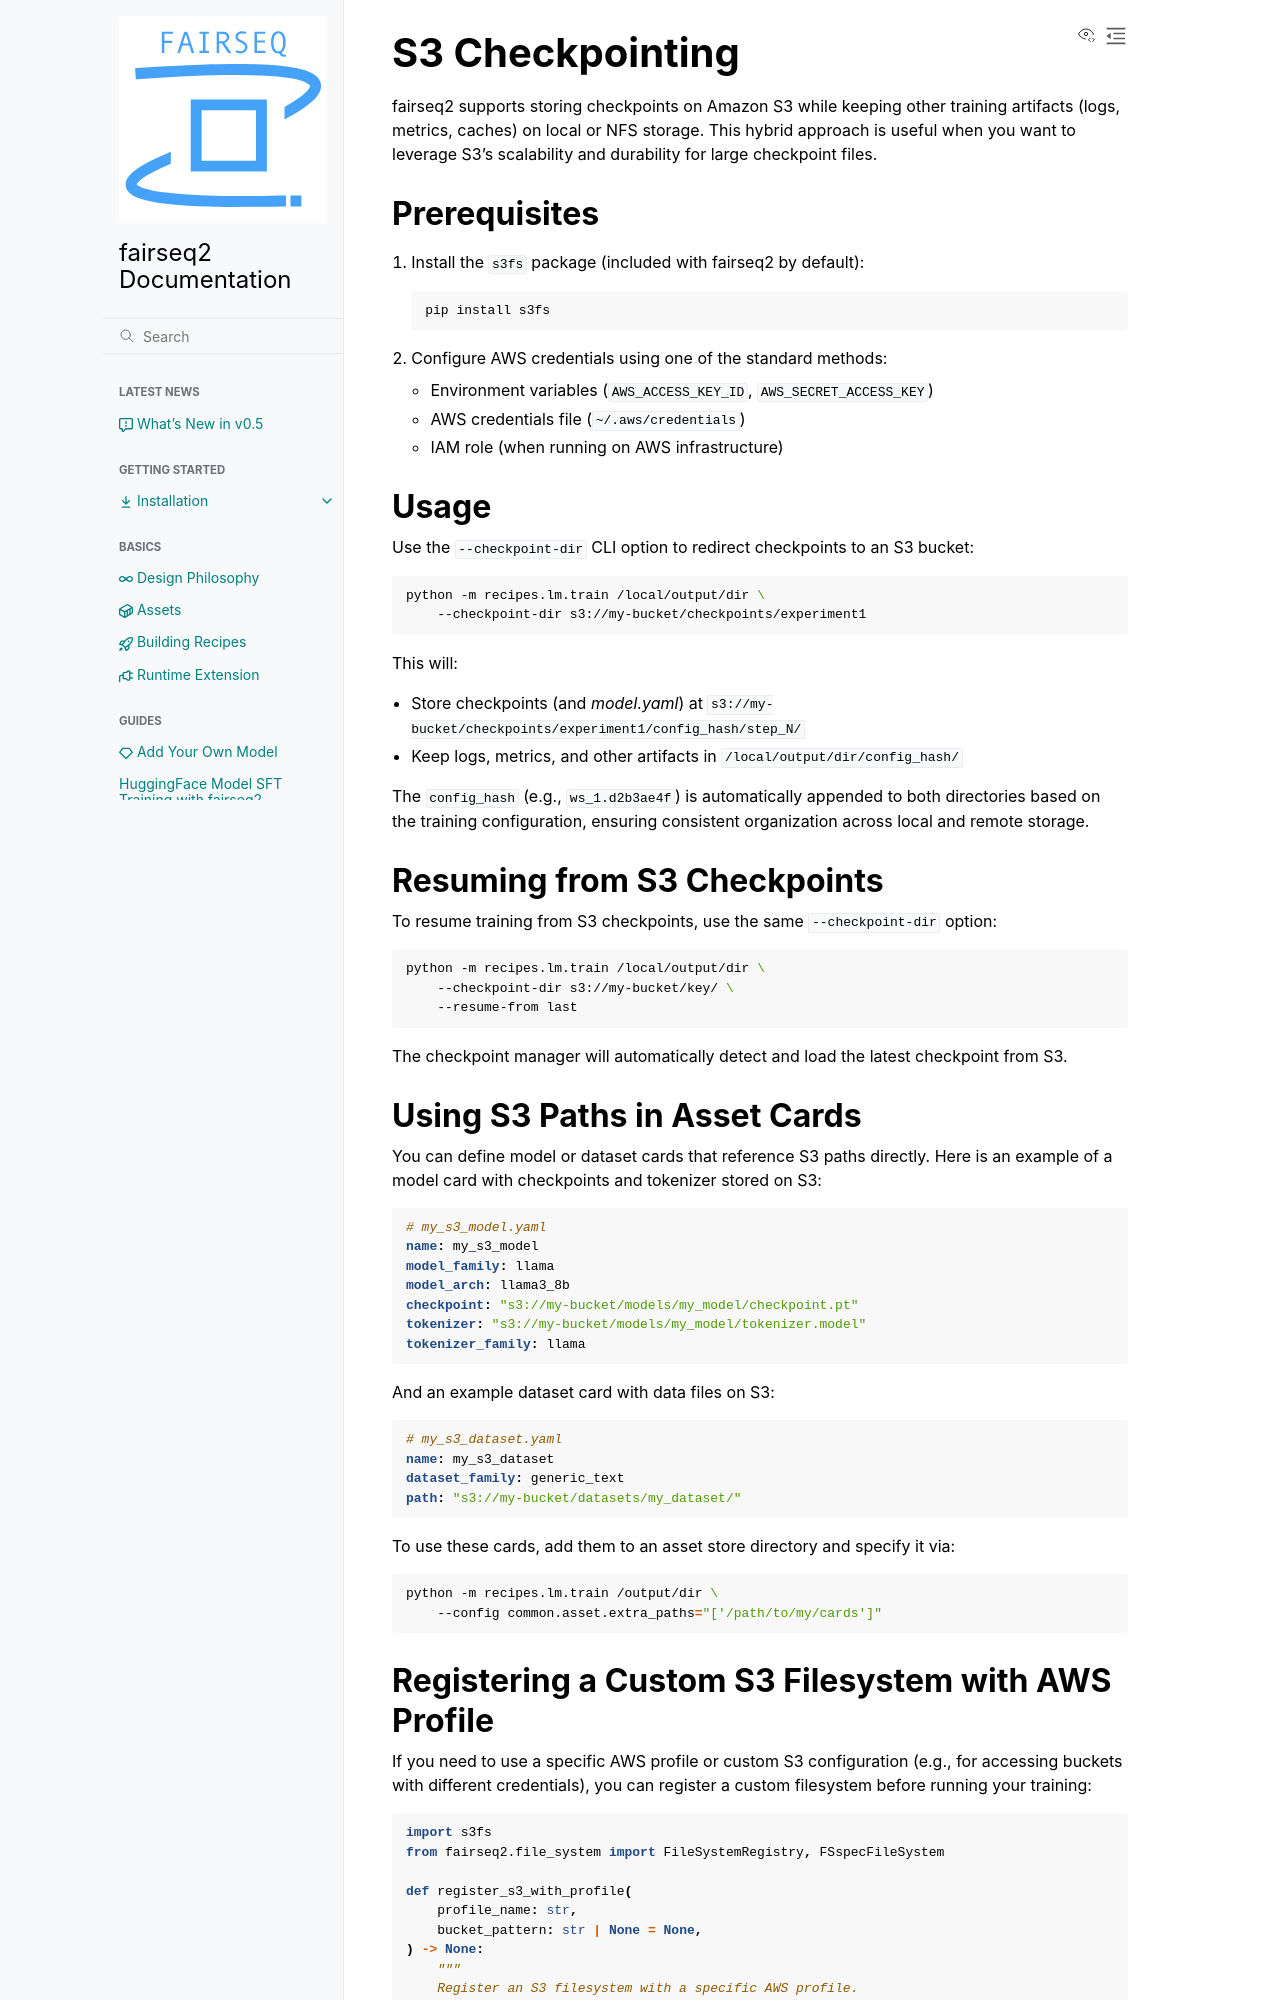

repository: facebookresearch/fairseq2 · page: nightly/guides/s3_checkpointing.html · generator: sphinx

.. _guides-s3-checkpointing:

===========================
S3 Checkpointing
===========================

fairseq2 supports storing checkpoints on Amazon S3 while keeping other training
artifacts (logs, metrics, caches) on local or NFS storage. This hybrid approach
is useful when you want to leverage S3's scalability and durability for large
checkpoint files.

Prerequisites
=============

1. Install the ``s3fs`` package (included with fairseq2 by default):

   .. code-block:: bash

       pip install s3fs

2. Configure AWS credentials using one of the standard methods:

   - Environment variables (``AWS_ACCESS_KEY_ID``, ``AWS_SECRET_ACCESS_KEY``)
   - AWS credentials file (``~/.aws/credentials``)
   - IAM role (when running on AWS infrastructure)

Usage
=====

Use the ``--checkpoint-dir`` CLI option to redirect checkpoints to an S3 bucket:

.. code-block:: bash

    python -m recipes.lm.train /local/output/dir \
        --checkpoint-dir s3://my-bucket/checkpoints/experiment1

This will:

- Store checkpoints (and `model.yaml`) at ``s3://my-bucket/checkpoints/experiment1/config_hash/step_N/``
- Keep logs, metrics, and other artifacts in ``/local/output/dir/config_hash/``

The ``config_hash`` (e.g., ``ws_1.d2b3ae4f``) is automatically appended to both directories
based on the training configuration, ensuring consistent organization across local and remote storage.

Resuming from S3 Checkpoints
============================

To resume training from S3 checkpoints, use the same ``--checkpoint-dir`` option:

.. code-block:: bash

    python -m recipes.lm.train /local/output/dir \
        --checkpoint-dir s3://my-bucket/key/ \
        --resume-from last

The checkpoint manager will automatically detect and load the latest checkpoint
from S3.

Using S3 Paths in Asset Cards
=============================

You can define model or dataset cards that reference S3 paths directly. Here is
an example of a model card with checkpoints and tokenizer stored on S3:

.. code-block:: yaml

    # my_s3_model.yaml
    name: my_s3_model
    model_family: llama
    model_arch: llama3_8b
    checkpoint: "s3://my-bucket/models/my_model/checkpoint.pt"
    tokenizer: "s3://my-bucket/models/my_model/tokenizer.model"
    tokenizer_family: llama

And an example dataset card with data files on S3:

.. code-block:: yaml

    # my_s3_dataset.yaml
    name: my_s3_dataset
    dataset_family: generic_text
    path: "s3://my-bucket/datasets/my_dataset/"

To use these cards, add them to an asset store directory and specify it via:

.. code-block:: bash

    python -m recipes.lm.train /output/dir \
        --config common.asset.extra_paths="['/path/to/my/cards']"
